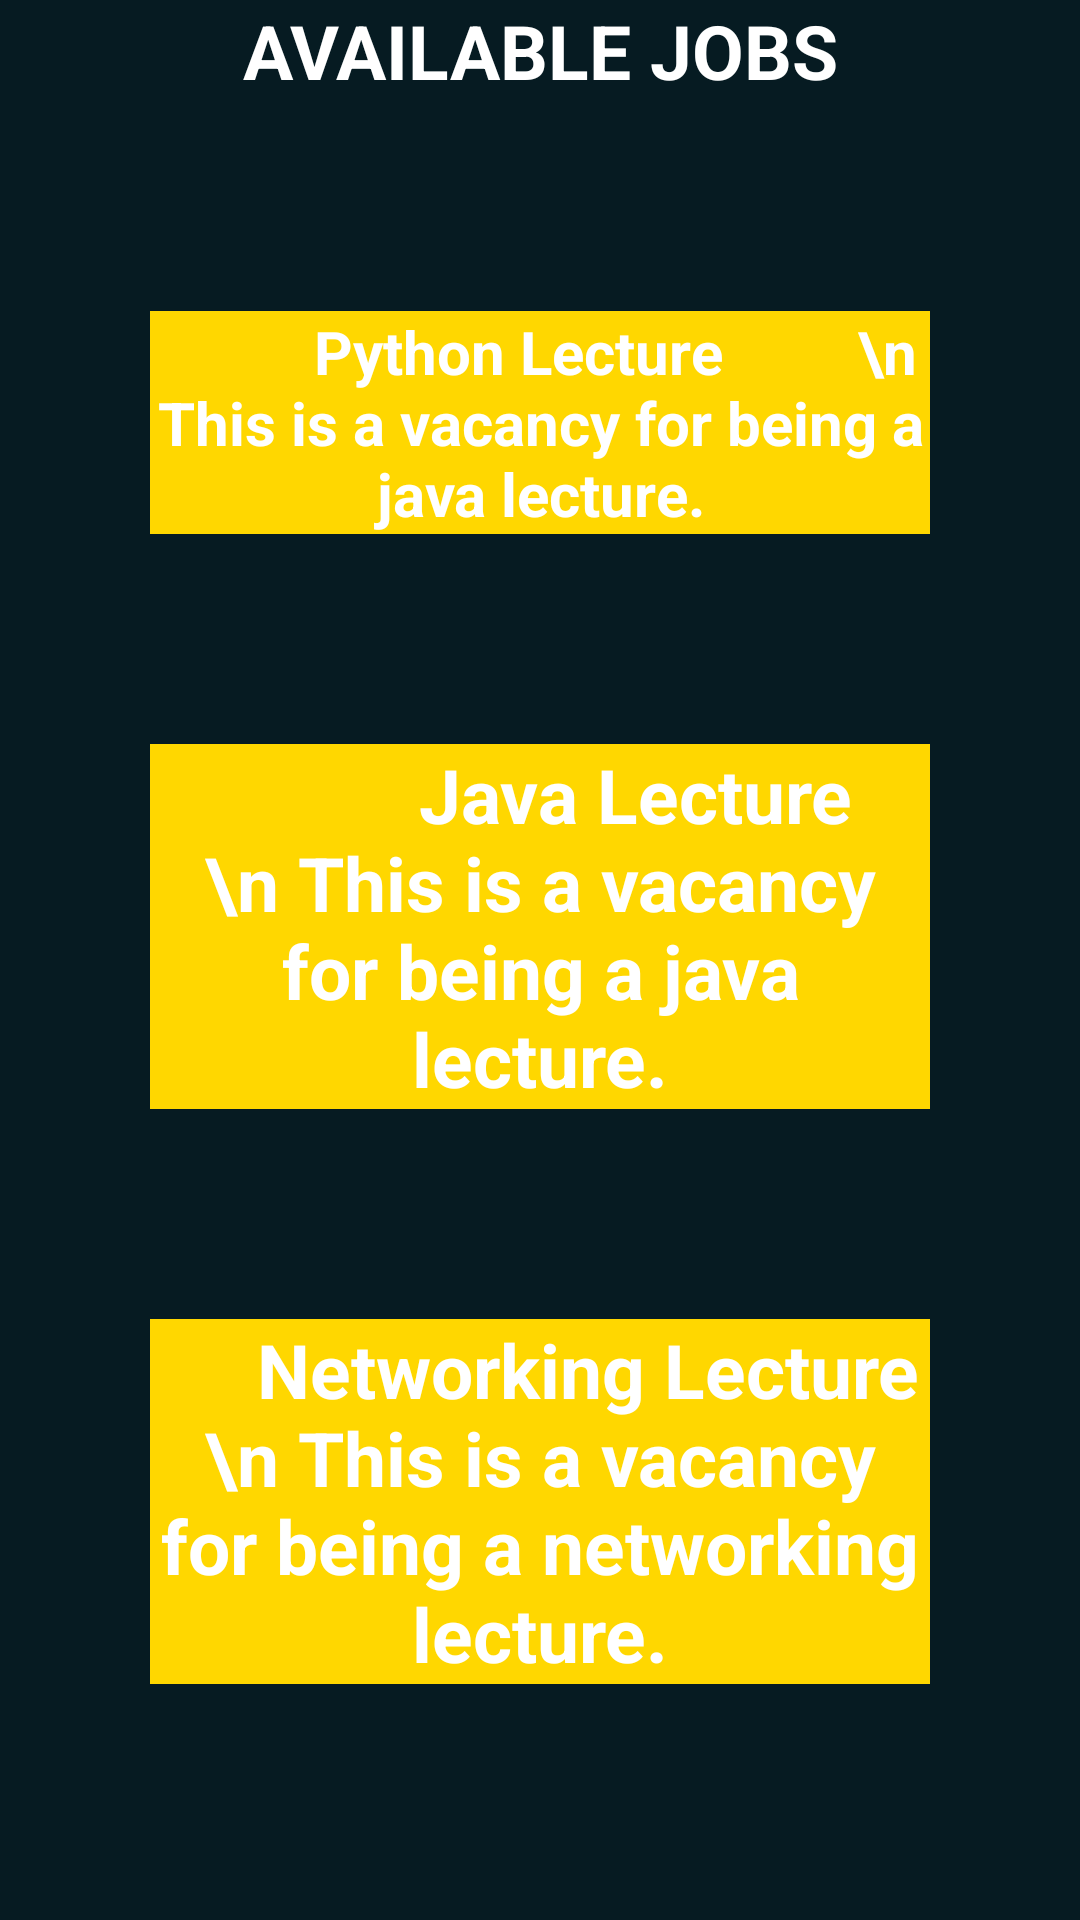

Layout XML and referenced resources for this Android screen:
<!-- AndroidManifest.xml: application theme Theme.JobHunter -->
<!-- res/layout/activity_jobs_avail.xml -->
<?xml version="1.0" encoding="utf-8"?>
<RelativeLayout xmlns:android="http://schemas.android.com/apk/res/android"
    xmlns:app="http://schemas.android.com/apk/res-auto"
    xmlns:tools="http://schemas.android.com/tools"
    android:layout_width="match_parent"
    android:layout_height="match_parent"
    android:background="@color/back_blue"
    tools:context=".jobsAvail">

    <TextView
        android:id="@+id/jobsTextView"
        android:layout_width="match_parent"
        android:layout_height="wrap_content"
        android:layout_alignParentTop="true"
        android:layout_marginStart="50dp"
        android:layout_marginLeft="50dp"
        android:layout_marginTop="0dp"
        android:layout_marginEnd="50dp"
        android:layout_marginRight="50dp"
        android:layout_marginBottom="50dp"
        android:gravity="center"
        android:text="AVAILABLE JOBS"
        android:textColor="@color/white"
        android:textSize="25dp"
        android:textStyle="bold" />
    
    <TextView
        android:id="@+id/job1"
        android:layout_width="match_parent"
        android:layout_height="wrap_content"
        android:layout_below="@+id/jobsTextView"
        android:layout_marginStart="50dp"
        android:layout_marginLeft="50dp"
        android:layout_marginTop="20dp"
        android:layout_marginEnd="50dp"
        android:layout_marginRight="50dp"
        android:layout_marginBottom="50dp"
        android:background="@color/gold"
        android:gravity="center"
        android:text="          Python Lecture
        \n This is a vacancy for being a java lecture."
        android:textColor="@color/white"
        android:textSize="20dp"
        android:textStyle="bold" />

    <TextView
        android:id="@+id/job2"
        android:layout_width="match_parent"
        android:layout_height="wrap_content"
        android:layout_below="@+id/job1"
        android:layout_marginStart="50dp"
        android:layout_marginLeft="50dp"
        android:layout_marginTop="20dp"
        android:layout_marginEnd="50dp"
        android:layout_marginRight="50dp"
        android:layout_marginBottom="50dp"
        android:background="@color/gold"
        android:gravity="center"
        android:text="          Java Lecture
        \n This is a vacancy for being a java lecture."
        android:textColor="@color/white"
        android:textSize="25dp"
        android:textStyle="bold" />

    <TextView
        android:id="@+id/job3"
        android:layout_width="match_parent"
        android:layout_height="wrap_content"
        android:layout_below="@+id/job2"
        android:layout_marginStart="50dp"
        android:layout_marginLeft="50dp"
        android:layout_marginTop="20dp"
        android:layout_marginEnd="50dp"
        android:layout_marginRight="50dp"
        android:layout_marginBottom="50dp"
        android:background="@color/gold"
        android:gravity="center"
        android:text="     Networking Lecture
        \n This is a vacancy for being a networking lecture."
        android:textColor="@color/white"
        android:textSize="25dp"
        android:textStyle="bold" />
</RelativeLayout>
<!-- resources referenced by this layout -->
<resources>
  <color name="back_blue">#061b22</color>
  <color name="gold">#FFD700</color>
  <color name="white">#FFFFFFFF</color>
  <style name="Theme.JobHunter" parent="Theme.MaterialComponents.DayNight.NoActionBar">
  
      </style>
</resources>
